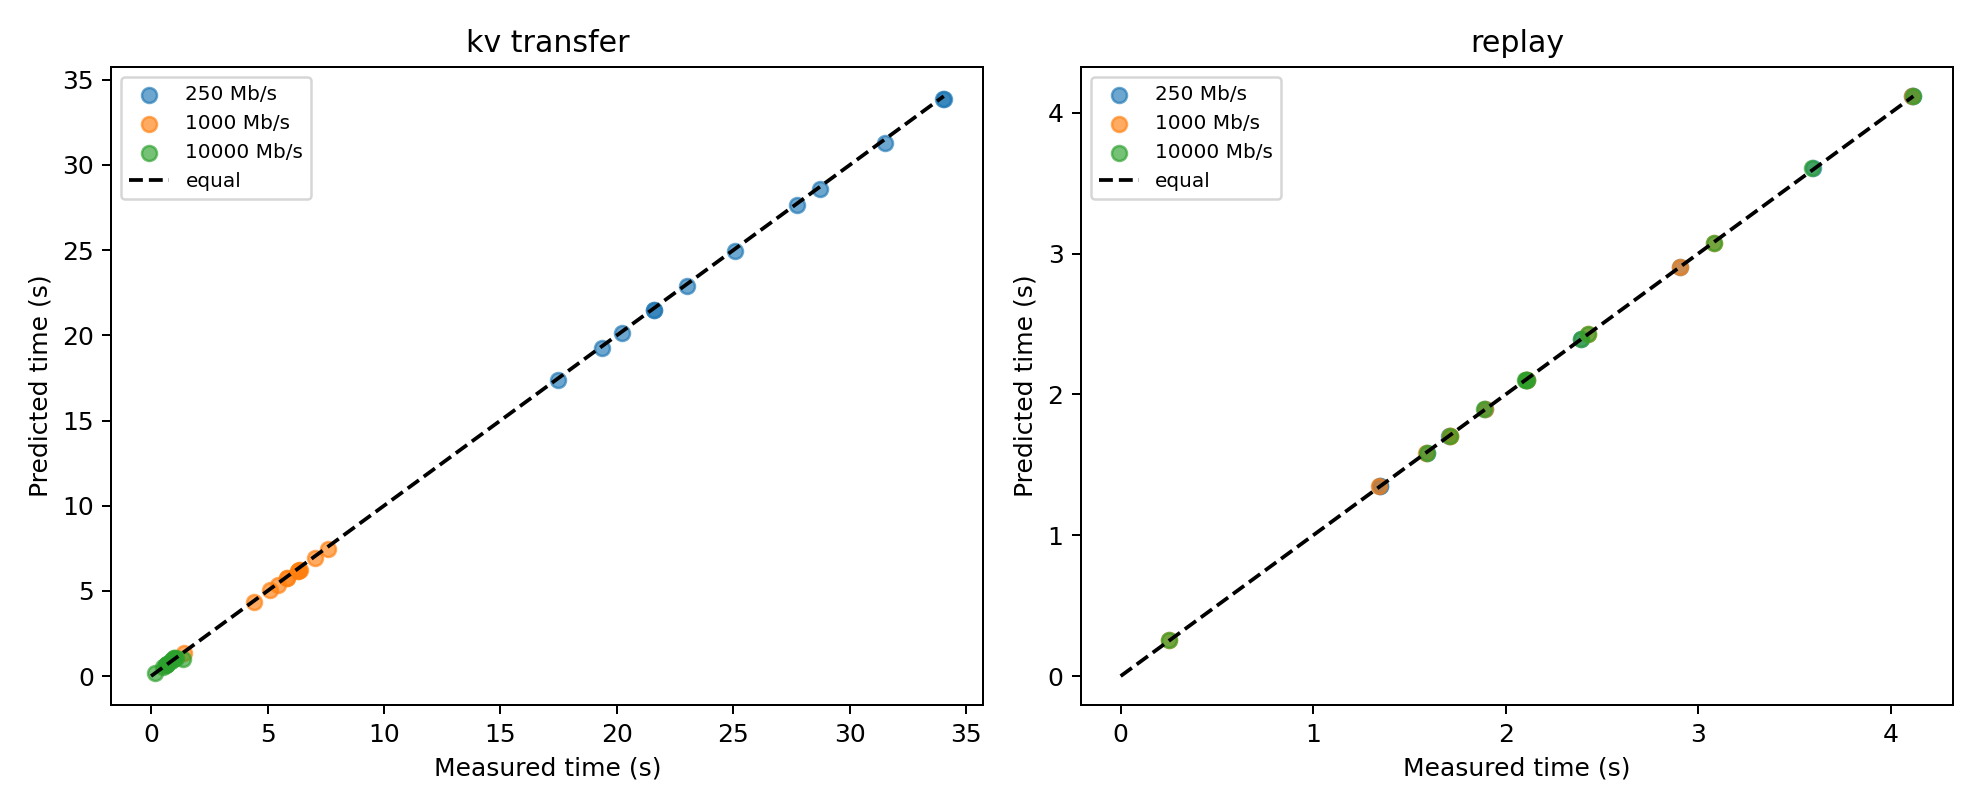

Data behind this chart, as committed beside it:
method, session_id, bandwidth_mbps, measured_prompt_tokens, measured_processed_tokens, measured_kv_bytes, measured_time_s, predicted_time_s, predicted_over_measured, absolute_relative_error
replay, claude:eaad8d63-63bf-7139-f930-0ef47fa45…, 1000, 14571, 14571, 0, 2.108, 2.105, 0.9983, 0.001673
replay, codex:1229e212-7c9e-fc46-e948-4c87690d9e…, 1000, 3473, 3473, 0, 0.2511, 0.2549, 1.015, 0.01489
replay, claude:92cc24b6-ac8d-5231-bb2d-33b876557…, 1000, 15877, 15877, 0, 2.43, 2.427, 0.9989, 0.001148
replay, codex:e381cc89-38ef-e67e-79b9-4b800369b4…, 1000, 11047, 11047, 0, 1.342, 1.349, 1.005, 0.00472
replay, claude:eaad8d63-63bf-7139-f930-0ef47fa45…, 250.0, 14571, 14571, 0, 2.111, 2.105, 0.9972, 0.002795
replay, claude:d822a508-dc39-797d-a37d-fa6552fdb…, 250.0, 21546, 21546, 0, 4.113, 4.116, 1.001, 0.0008479
replay, codex:e381cc89-38ef-e67e-79b9-4b800369b4…, 250.0, 11047, 11047, 0, 1.345, 1.349, 1.003, 0.002534
replay, claude:e2fd4f89-016f-29f0-48a1-3b2f1991b…, 250.0, 15720, 15720, 0, 2.391, 2.393, 1.001, 0.001112
replay, codex:1229e212-7c9e-fc46-e948-4c87690d9e…, 250.0, 12252, 12252, 0, 1.591, 1.583, 0.9949, 0.005138
replay, codex:e381cc89-38ef-e67e-79b9-4b800369b4…, 250.0, 11047, 11047, 0, 1.346, 1.349, 1.002, 0.002369
replay, claude:1534babd-9b9e-68e0-057e-d9ce7e08a…, 250.0, 13656, 13656, 0, 1.894, 1.896, 1.001, 0.00141
replay, codex:2604c640-6bc9-2d90-5a8b-ae20bc5081…, 250.0, 12805, 12805, 0, 1.706, 1.705, 0.9994, 0.0006096
replay, codex:2604c640-6bc9-2d90-5a8b-ae20bc5081…, 1000, 12805, 12805, 0, 1.71, 1.705, 0.997, 0.002992
replay, claude:d822a508-dc39-797d-a37d-fa6552fdb…, 1000, 21546, 21546, 0, 4.113, 4.116, 1.001, 0.0006463
replay, claude:1534babd-9b9e-68e0-057e-d9ce7e08a…, 1000, 17568, 17568, 0, 2.904, 2.902, 0.9995, 0.0005418
replay, codex:1229e212-7c9e-fc46-e948-4c87690d9e…, 1000, 18192, 18192, 0, 3.082, 3.079, 0.9989, 0.001078
replay, codex:2604c640-6bc9-2d90-5a8b-ae20bc5081…, 1000, 12805, 12805, 0, 1.711, 1.705, 0.9962, 0.003789
replay, codex:1229e212-7c9e-fc46-e948-4c87690d9e…, 1000, 12252, 12252, 0, 1.588, 1.583, 0.9967, 0.003296
replay, claude:eaad8d63-63bf-7139-f930-0ef47fa45…, 1000, 14571, 14571, 0, 2.105, 2.105, 0.9999, 0.0001415
replay, claude:1534babd-9b9e-68e0-057e-d9ce7e08a…, 1000, 13656, 13656, 0, 1.893, 1.896, 1.002, 0.001903
replay, codex:1229e212-7c9e-fc46-e948-4c87690d9e…, 10000, 18192, 18192, 0, 3.08, 3.079, 0.9997, 0.0003455
replay, codex:e381cc89-38ef-e67e-79b9-4b800369b4…, 10000, 19908, 19908, 0, 3.59, 3.605, 1.004, 0.004148
replay, claude:eaad8d63-63bf-7139-f930-0ef47fa45…, 10000, 14571, 14571, 0, 2.106, 2.105, 0.9996, 0.0004347
replay, claude:92cc24b6-ac8d-5231-bb2d-33b876557…, 10000, 15877, 15877, 0, 2.425, 2.427, 1.001, 0.0007146
replay, claude:eaad8d63-63bf-7139-f930-0ef47fa45…, 10000, 14571, 14571, 0, 2.11, 2.105, 0.9978, 0.002201
replay, claude:1534babd-9b9e-68e0-057e-d9ce7e08a…, 10000, 13656, 13656, 0, 1.89, 1.896, 1.003, 0.003388
replay, codex:1229e212-7c9e-fc46-e948-4c87690d9e…, 10000, 12252, 12252, 0, 1.59, 1.583, 0.9956, 0.004446
replay, claude:d822a508-dc39-797d-a37d-fa6552fdb…, 10000, 21546, 21546, 0, 4.118, 4.116, 0.9995, 0.0004614
replay, codex:e381cc89-38ef-e67e-79b9-4b800369b4…, 250.0, 19908, 19908, 0, 3.599, 3.605, 1.002, 0.001768
replay, claude:eaad8d63-63bf-7139-f930-0ef47fa45…, 250.0, 14571, 14571, 0, 2.105, 2.105, 1, 0.0001658
replay, claude:d822a508-dc39-797d-a37d-fa6552fdb…, 250.0, 21546, 21546, 0, 4.117, 4.116, 0.9998, 0.0001515
replay, claude:1534babd-9b9e-68e0-057e-d9ce7e08a…, 250.0, 17568, 17568, 0, 2.907, 2.902, 0.9981, 0.001886
replay, codex:2604c640-6bc9-2d90-5a8b-ae20bc5081…, 10000, 12805, 12805, 0, 1.711, 1.705, 0.9963, 0.003732
replay, codex:1229e212-7c9e-fc46-e948-4c87690d9e…, 10000, 3473, 3473, 0, 0.2536, 0.2549, 1.005, 0.004962
replay, claude:eaad8d63-63bf-7139-f930-0ef47fa45…, 10000, 14571, 14571, 0, 2.102, 2.105, 1.001, 0.001343
replay, claude:e2fd4f89-016f-29f0-48a1-3b2f1991b…, 10000, 15720, 15720, 0, 2.393, 2.393, 1, 0.0002486
kv_transfer, claude:d822a508-dc39-797d-a37d-fa6552fdb…, 250.0, 21546, 0, 1059028992, 34.04, 33.89, 0.9956, 0.004393
kv_transfer, codex:1229e212-7c9e-fc46-e948-4c87690d9e…, 250.0, 18192, 0, 894173184, 28.72, 28.61, 0.9961, 0.003867
kv_transfer, claude:1534babd-9b9e-68e0-057e-d9ce7e08a…, 250.0, 17568, 0, 863502336, 27.74, 27.63, 0.996, 0.003964
kv_transfer, codex:e381cc89-38ef-e67e-79b9-4b800369b4…, 250.0, 19908, 0, 978518016, 31.5, 31.31, 0.994, 0.006009
kv_transfer, claude:e2fd4f89-016f-29f0-48a1-3b2f1991b…, 1000, 15720, 0, 772669440, 6.293, 6.181, 0.9822, 0.01782
kv_transfer, codex:2604c640-6bc9-2d90-5a8b-ae20bc5081…, 1000, 12805, 0, 629391360, 5.121, 5.035, 0.9832, 0.01676
kv_transfer, claude:1534babd-9b9e-68e0-057e-d9ce7e08a…, 1000, 13656, 0, 671219712, 5.471, 5.37, 0.9815, 0.01848
kv_transfer, codex:e381cc89-38ef-e67e-79b9-4b800369b4…, 1000, 11047, 0, 542982144, 4.422, 4.344, 0.9824, 0.01763
kv_transfer, codex:e381cc89-38ef-e67e-79b9-4b800369b4…, 250.0, 11047, 0, 542982144, 17.46, 17.38, 0.9951, 0.004867
kv_transfer, claude:eaad8d63-63bf-7139-f930-0ef47fa45…, 250.0, 14571, 0, 716193792, 23.02, 22.92, 0.9955, 0.004485
kv_transfer, claude:92cc24b6-ac8d-5231-bb2d-33b876557…, 250.0, 15877, 0, 780386304, 25.09, 24.97, 0.9953, 0.004732
kv_transfer, claude:1534babd-9b9e-68e0-057e-d9ce7e08a…, 250.0, 13656, 0, 671219712, 21.59, 21.48, 0.9949, 0.005121
kv_transfer, claude:eaad8d63-63bf-7139-f930-0ef47fa45…, 1000, 14571, 0, 716193792, 5.839, 5.73, 0.9812, 0.01883
kv_transfer, claude:e2fd4f89-016f-29f0-48a1-3b2f1991b…, 1000, 19002, 0, 933986304, 7.597, 7.472, 0.9835, 0.01647
kv_transfer, claude:92cc24b6-ac8d-5231-bb2d-33b876557…, 1000, 15877, 0, 780386304, 6.352, 6.243, 0.9829, 0.01711
kv_transfer, claude:1534babd-9b9e-68e0-057e-d9ce7e08a…, 1000, 17568, 0, 863502336, 7.03, 6.908, 0.9826, 0.0174
kv_transfer, claude:92cc24b6-ac8d-5231-bb2d-33b876557…, 1000, 15877, 0, 780386304, 6.383, 6.243, 0.9781, 0.02185
kv_transfer, claude:e2fd4f89-016f-29f0-48a1-3b2f1991b…, 1000, 15720, 0, 772669440, 6.288, 6.181, 0.983, 0.01703
kv_transfer, codex:1229e212-7c9e-fc46-e948-4c87690d9e…, 1000, 3473, 0, 170704896, 1.416, 1.366, 0.9647, 0.03527
kv_transfer, claude:eaad8d63-63bf-7139-f930-0ef47fa45…, 1000, 14571, 0, 716193792, 5.836, 5.73, 0.9818, 0.01824
kv_transfer, claude:e2fd4f89-016f-29f0-48a1-3b2f1991b…, 10000, 19002, 0, 933986304, 0.9002, 0.9463, 1.051, 0.05117
kv_transfer, codex:1229e212-7c9e-fc46-e948-4c87690d9e…, 10000, 18192, 0, 894173184, 0.8423, 0.906, 1.076, 0.07558
kv_transfer, codex:e381cc89-38ef-e67e-79b9-4b800369b4…, 10000, 19908, 0, 978518016, 1.381, 0.9914, 0.7181, 0.2819
kv_transfer, claude:d822a508-dc39-797d-a37d-fa6552fdb…, 10000, 21546, 0, 1059028992, 1.063, 1.073, 1.01, 0.009652
... 12 more rows
